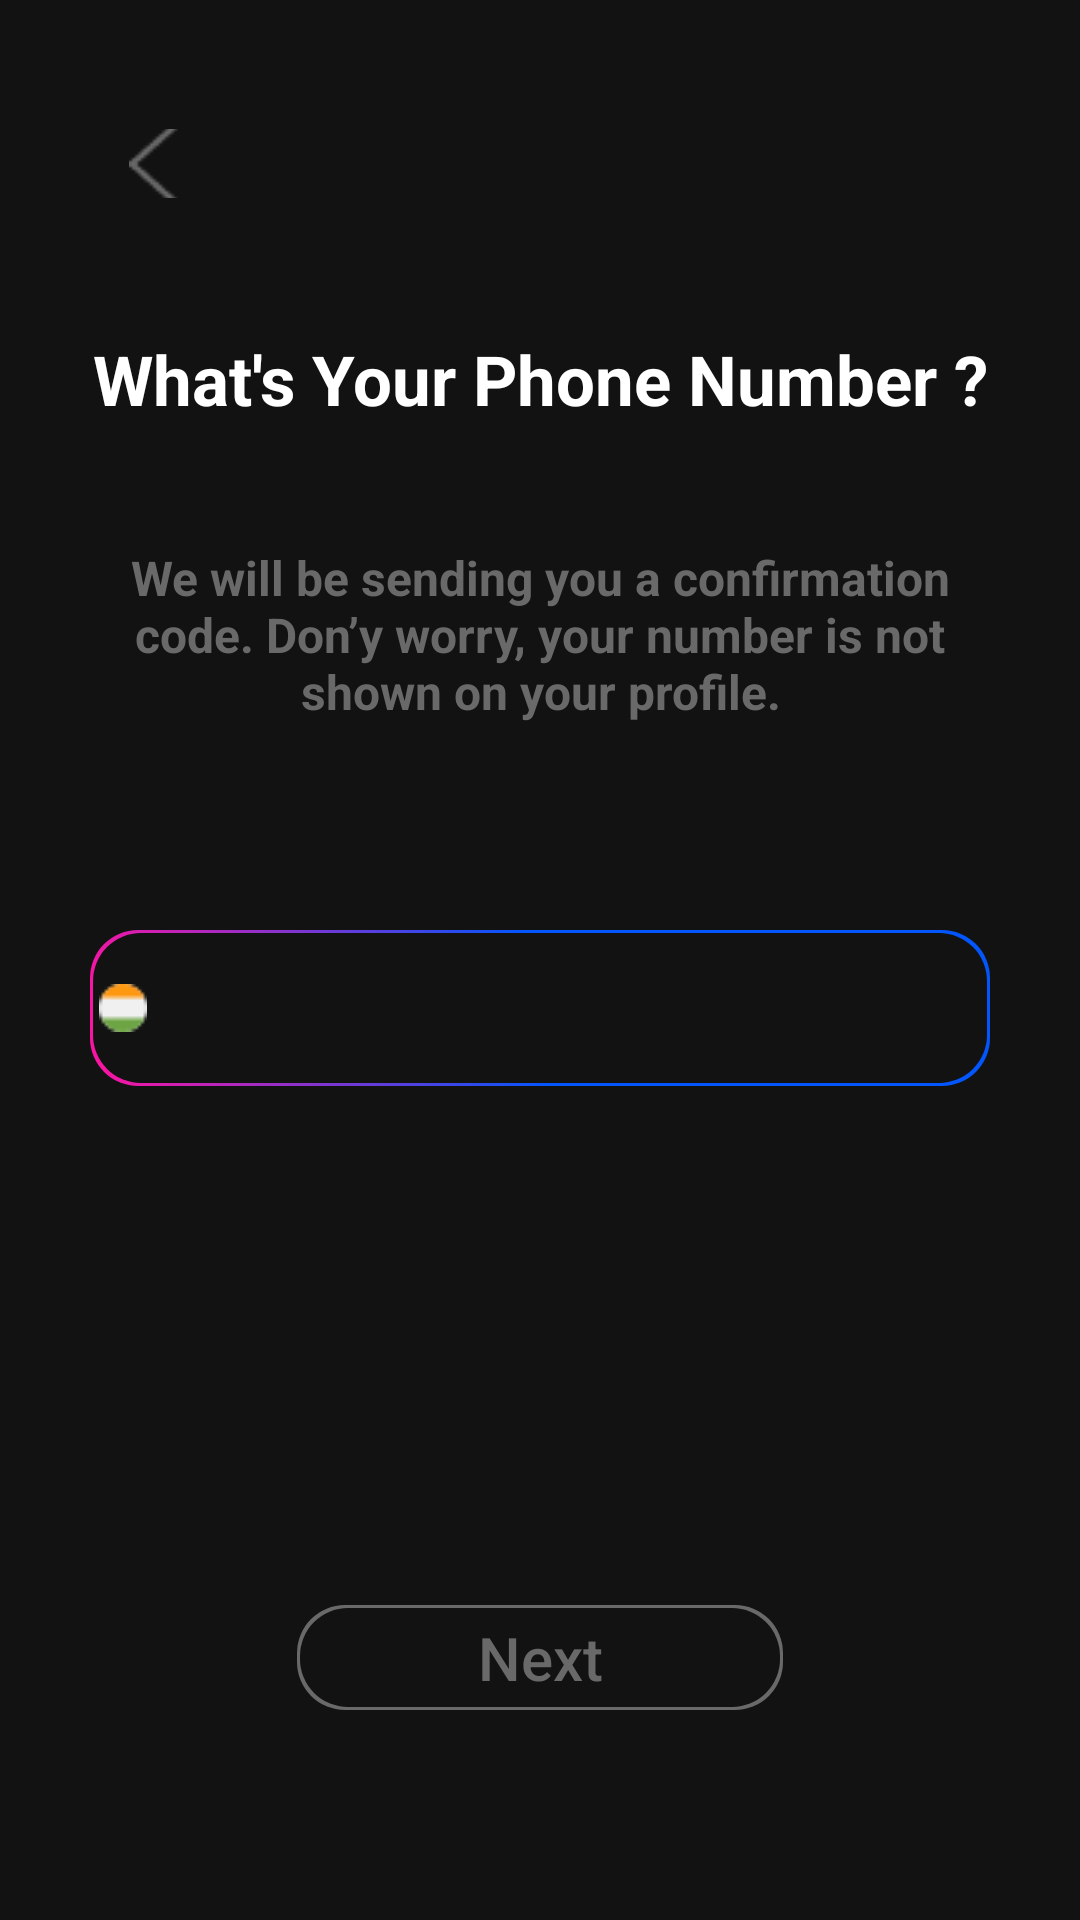

The Android layout XML behind this screen, and the referenced resources:
<!-- AndroidManifest.xml: application theme Theme.Aspas_design -->
<!-- res/layout/activity_sign_up.xml -->
<?xml version="1.0" encoding="utf-8"?>
<LinearLayout xmlns:android="http://schemas.android.com/apk/res/android"
    xmlns:app="http://schemas.android.com/apk/res-auto"
    xmlns:tools="http://schemas.android.com/tools"
    android:layout_width="match_parent"
    android:layout_height="match_parent"
    android:background="@color/app_bg"
    android:orientation="vertical"
    android:padding="18dp"
    android:weightSum="100"
    tools:context=".SignUpActivity">

    <ImageButton
        android:layout_width="wrap_content"
        android:layout_height="23dp"
        android:layout_margin="25dp"
        android:background="@color/app_bg"
        android:src="@drawable/back_button" />

    <TextView
        android:id="@+id/phoneNumberInstructionTV"
        android:layout_width="match_parent"
        android:layout_height="wrap_content"
        android:layout_marginTop="20dp"
        android:layout_marginBottom="20dp"
        android:text="What's Your Phone Number ?"
        android:textAlignment="center"
        android:textColor="@color/white"
        android:textSize="23sp"
        android:textStyle="bold" />

    <TextView
        android:id="@+id/optpDescTV"
        android:layout_width="match_parent"
        android:layout_height="wrap_content"
        android:layout_margin="20dp"
        android:text="@string/otp_desc"
        android:textAlignment="center"
        android:textColor="@color/bg_text"
        android:textSize="16sp"
        android:textStyle="bold" />

    <androidx.constraintlayout.widget.ConstraintLayout
        android:layout_width="match_parent"
        android:layout_height="match_parent">


        <EditText
            android:id="@+id/phoneNumberEDT"
            android:layout_width="300dp"
            android:layout_height="wrap_content"
            android:layout_gravity="center"
            android:background="@drawable/edt_bg"
            android:inputType="number"
            android:padding="3dp"
            android:textColor="@color/white"
            android:maxLength="10"
            android:drawableLeft="@drawable/india"
            android:drawablePadding="4dp"
            app:layout_constraintBottom_toTopOf="@+id/nextButton"
            app:layout_constraintEnd_toEndOf="parent"
            app:layout_constraintStart_toStartOf="parent"
            app:layout_constraintTop_toTopOf="parent"
            app:layout_constraintVertical_bias="0.219" />

        <androidx.appcompat.widget.AppCompatButton
            android:id="@+id/nextButton"
            android:layout_width="wrap_content"
            android:layout_height="35dp"
            android:layout_gravity="center"
            android:layout_marginBottom="52dp"
            android:background="@drawable/button_bg"
            android:enabled="false"
            android:text="Next"
            android:textAllCaps="false"
            android:textColor="@color/bg_text"
            android:textSize="20sp"
            app:layout_constraintBottom_toBottomOf="parent"
            app:layout_constraintEnd_toEndOf="parent"
            app:layout_constraintStart_toStartOf="parent" />

    </androidx.constraintlayout.widget.ConstraintLayout>


</LinearLayout>
<!-- resources referenced by this layout -->
<resources>
  <color name="app_bg">#121212</color>
  <color name="bg_text">#696969</color>
  <color name="white">#FFFFFFFF</color>
  <!-- drawable back_button: png bitmap (drawable, 404 bytes) -->
  <!-- drawable button_bg (drawable) -->
  <?xml version="1.0" encoding="utf-8"?>
  <layer-list xmlns:android="http://schemas.android.com/apk/res/android">
      <item>
          <shape android:shape="rectangle">
              <solid android:color="@color/bg_text"/>
              <corners android:radius="16dp" />
              <padding
                  android:bottom="1dp"
                  android:left="1dp"
                  android:right="1dp"
                  android:top="1dp" />
              <size
                  android:width="162dp"
                  android:height="44dp" />
          </shape>
      </item>
      <item>
          <shape android:shape="rectangle">
              <solid android:color="@color/app_bg" />
              <corners android:radius="16dp" />
              <size
                  android:width="50dp"
                  android:height="50dp" />
          </shape>
      </item>
  </layer-list>
  <!-- drawable edt_bg (drawable) -->
  <?xml version="1.0" encoding="utf-8"?>
  <layer-list xmlns:android="http://schemas.android.com/apk/res/android">
      <item>
          <shape android:shape="rectangle">
              <gradient
                  android:angle="45"
                  android:endColor="#0256FC"
                  android:centerColor="#0256FC"
                  android:startColor="@color/grad_2" />
              <corners android:radius="16dp" />
              <padding
                  android:bottom="1dp"
                  android:left="1dp"
                  android:right="1dp"
                  android:top="1dp" />
              <size
                  android:width="162dp"
                  android:height="44dp" />
          </shape>
      </item>
      <item>
          <shape android:shape="rectangle">
              <solid android:color="@color/app_bg" />
              <corners android:radius="16dp" />
              <size
                  android:width="50dp"
                  android:height="50dp" />
          </shape>
      </item>
  </layer-list>
  <!-- drawable india: png bitmap (drawable, 503 bytes) -->
  <string name="otp_desc">We will be sending you a confirmation code. Don’y worry, your number is not shown on your profile.</string>
  <style name="Theme.Aspas_design" parent="Theme.MaterialComponents.DayNight.NoActionBar">
          
          <item name="colorPrimary">@color/app_bg</item>
          <item name="colorPrimaryVariant">@color/app_bg</item>
          <item name="colorOnPrimary">@color/app_bg</item>
          
          <item name="colorSecondary">@color/teal_200</item>
          <item name="colorSecondaryVariant">@color/teal_700</item>
          <item name="colorOnSecondary">@color/black</item>
          
          <item name="android:statusBarColor">?attr/colorPrimaryVariant</item>
          
      </style>
  <color name="grad_2">#FF13A1</color>
  <color name="teal_200">#FF03DAC5</color>
  <color name="teal_700">#FF018786</color>
  <color name="black">#FF000000</color>
</resources>
